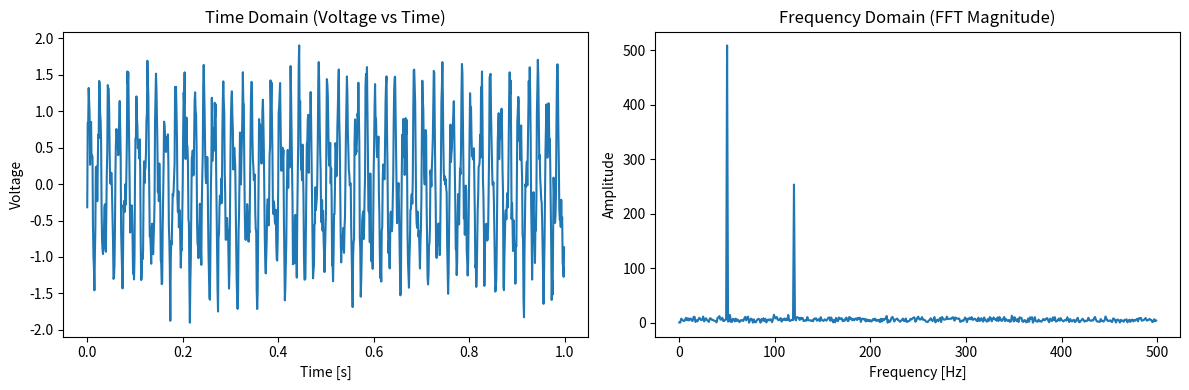

This chart was generated by the following Python code:
import numpy as np
import matplotlib.pyplot as plt

# Sampling parameters
fs = 1000  # Sampling rate in Hz
T = 1      # Duration in seconds
N = fs * T # Number of samples
t = np.linspace(0, T, N, endpoint=False)

# Create a composite signal: 50 Hz + 120 Hz + noise
signal = (
    1.0 * np.sin(2 * np.pi * 50 * t) +     # 50 Hz component
    0.5 * np.sin(2 * np.pi * 120 * t) +    # 120 Hz component
    0.2 * np.random.randn(N)              # Random noise
)

# Compute FFT
fft_vals = np.fft.fft(signal)
fft_freqs = np.fft.fftfreq(N, 1/fs)

# Only keep the positive frequencies
pos_mask = fft_freqs >= 0
fft_vals = np.abs(fft_vals[pos_mask])
fft_freqs = fft_freqs[pos_mask]

# Plot time domain
plt.figure(figsize=(12, 4))
plt.subplot(1, 2, 1)
plt.plot(t, signal)
plt.title("Time Domain (Voltage vs Time)")
plt.xlabel("Time [s]")
plt.ylabel("Voltage")

# Plot frequency domain
plt.subplot(1, 2, 2)
plt.plot(fft_freqs, fft_vals)
plt.title("Frequency Domain (FFT Magnitude)")
plt.xlabel("Frequency [Hz]")
plt.ylabel("Amplitude")
plt.tight_layout()
plt.show()